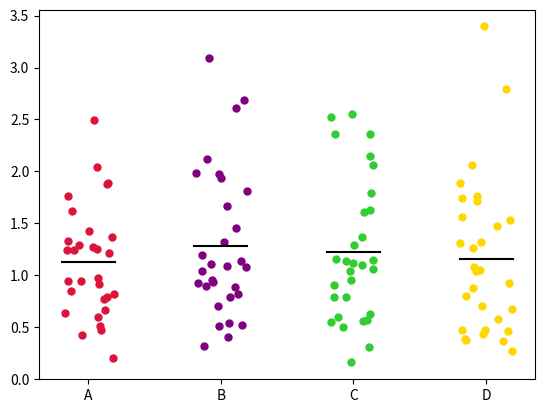

The script that saved this image:
import numpy as np
import matplotlib.pyplot as plt

data = np.random.rayleigh(scale=1, size=(30,4))
labels = list("ABCD")
colors = ["crimson", "purple", "limegreen", "gold"]

width=0.4
fig, ax = plt.subplots()
for i, l in enumerate(labels):
    x = np.ones(data.shape[0])*i + (np.random.rand(data.shape[0])*width-width/2.)
    ax.scatter(x, data[:,i], color=colors[i], s=25)
    mean = data[:,i].mean()
    ax.plot([i-width/2., i+width/2.],[mean,mean], color="k")

ax.set_xticks(range(len(labels)))
ax.set_xticklabels(labels)

plt.show()